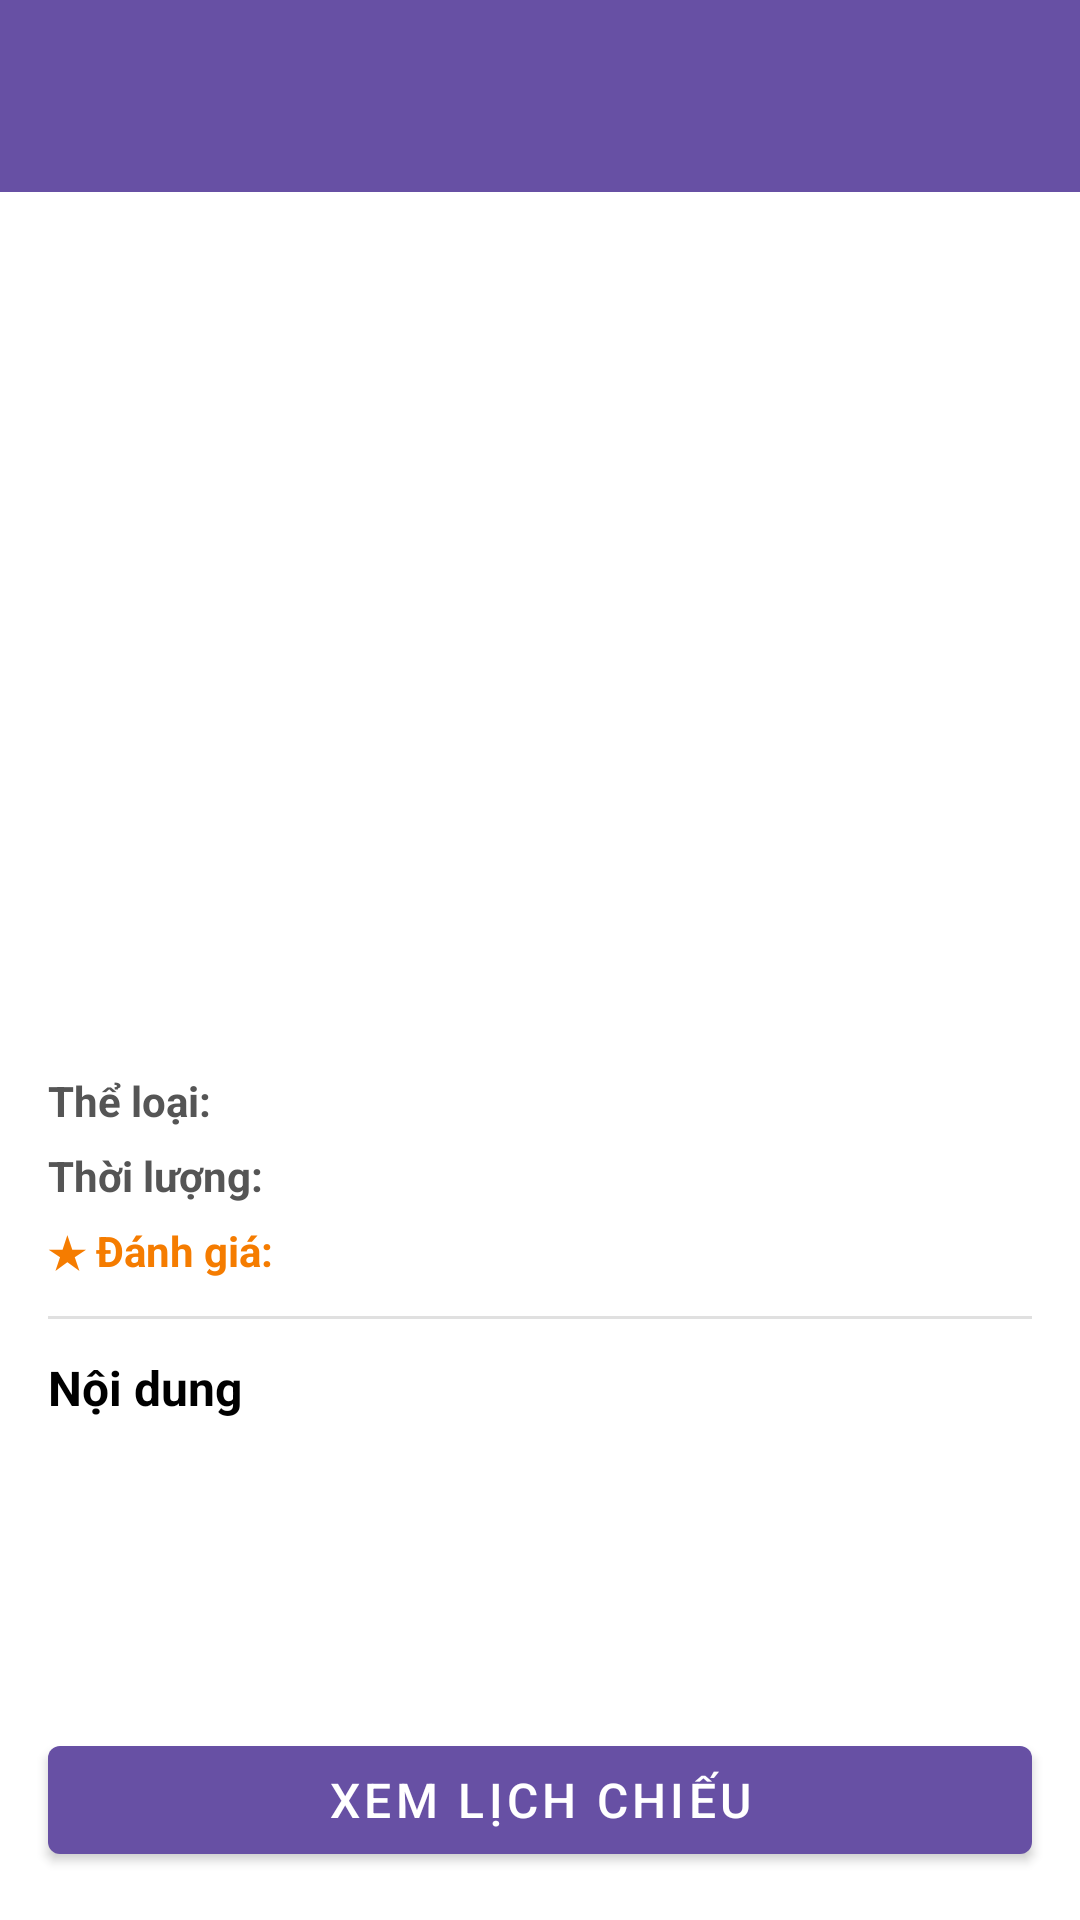

This screen was rendered from an Android layout file. Write that file and the resources it references.
<!-- AndroidManifest.xml: application theme Theme.Mobile_2703 -->
<!-- res/layout/activity_movie_detail.xml -->
<?xml version="1.0" encoding="utf-8"?>
<LinearLayout
    xmlns:android="http://schemas.android.com/apk/res/android"
    xmlns:app="http://schemas.android.com/apk/res-auto"
    android:layout_width="match_parent"
    android:layout_height="match_parent"
    android:orientation="vertical"
    android:background="#FFFFFF">

    <androidx.appcompat.widget.Toolbar
        android:id="@+id/toolbar"
        android:layout_width="match_parent"
        android:layout_height="?attr/actionBarSize"
        android:background="?attr/colorPrimary"
        app:titleTextColor="@android:color/white" />

    <androidx.core.widget.NestedScrollView
        android:layout_width="match_parent"
        android:layout_height="0dp"
        android:layout_weight="1">

        <LinearLayout
            android:layout_width="match_parent"
            android:layout_height="wrap_content"
            android:orientation="vertical">

            
            <ImageView
                android:id="@+id/ivPoster"
                android:layout_width="match_parent"
                android:layout_height="240dp"
                android:scaleType="centerCrop"
                android:background="@drawable/ic_movie_placeholder"
                android:contentDescription="Poster phim" />

            <LinearLayout
                android:layout_width="match_parent"
                android:layout_height="wrap_content"
                android:orientation="vertical"
                android:padding="16dp">

                
                <TextView
                    android:id="@+id/tvTitle"
                    android:layout_width="match_parent"
                    android:layout_height="wrap_content"
                    android:textSize="22sp"
                    android:textStyle="bold"
                    android:textColor="@android:color/black" />

                
                <LinearLayout
                    android:layout_width="match_parent"
                    android:layout_height="wrap_content"
                    android:layout_marginTop="8dp"
                    android:orientation="horizontal">

                    <TextView
                        android:layout_width="wrap_content"
                        android:layout_height="wrap_content"
                        android:text="Thể loại: "
                        android:textStyle="bold"
                        android:textSize="14sp"
                        android:textColor="#555555" />

                    <TextView
                        android:id="@+id/tvGenre"
                        android:layout_width="wrap_content"
                        android:layout_height="wrap_content"
                        android:textSize="14sp"
                        android:textColor="#555555" />
                </LinearLayout>

                
                <LinearLayout
                    android:layout_width="match_parent"
                    android:layout_height="wrap_content"
                    android:layout_marginTop="6dp"
                    android:orientation="horizontal">

                    <TextView
                        android:layout_width="wrap_content"
                        android:layout_height="wrap_content"
                        android:text="Thời lượng: "
                        android:textStyle="bold"
                        android:textSize="14sp"
                        android:textColor="#555555" />

                    <TextView
                        android:id="@+id/tvDuration"
                        android:layout_width="wrap_content"
                        android:layout_height="wrap_content"
                        android:textSize="14sp"
                        android:textColor="#555555" />
                </LinearLayout>

                
                <LinearLayout
                    android:layout_width="match_parent"
                    android:layout_height="wrap_content"
                    android:layout_marginTop="6dp"
                    android:orientation="horizontal">

                    <TextView
                        android:layout_width="wrap_content"
                        android:layout_height="wrap_content"
                        android:text="★ Đánh giá: "
                        android:textStyle="bold"
                        android:textSize="14sp"
                        android:textColor="#F57C00" />

                    <TextView
                        android:id="@+id/tvRating"
                        android:layout_width="wrap_content"
                        android:layout_height="wrap_content"
                        android:textSize="14sp"
                        android:textStyle="bold"
                        android:textColor="#F57C00" />
                </LinearLayout>

                
                <View
                    android:layout_width="match_parent"
                    android:layout_height="1dp"
                    android:layout_marginVertical="12dp"
                    android:background="#E0E0E0" />

                
                <TextView
                    android:layout_width="wrap_content"
                    android:layout_height="wrap_content"
                    android:text="Nội dung"
                    android:textStyle="bold"
                    android:textSize="16sp"
                    android:textColor="@android:color/black" />

                <TextView
                    android:id="@+id/tvDescription"
                    android:layout_width="match_parent"
                    android:layout_height="wrap_content"
                    android:layout_marginTop="6dp"
                    android:textSize="14sp"
                    android:textColor="#333333"
                    android:lineSpacingMultiplier="1.4" />

            </LinearLayout>
        </LinearLayout>

    </androidx.core.widget.NestedScrollView>

    
    <com.google.android.material.button.MaterialButton
        android:id="@+id/btnShowtime"
        android:layout_width="match_parent"
        android:layout_height="wrap_content"
        android:layout_margin="16dp"
        android:text="Xem Lịch Chiếu"
        android:textSize="16sp"
        style="@style/Widget.MaterialComponents.Button" />

</LinearLayout>
<!-- resources referenced by this layout -->
<resources>
  <style name="Theme.Mobile_2703" parent="Base.Theme.Mobile_2703" />
  <style name="Base.Theme.Mobile_2703" parent="Theme.Material3.DayNight.NoActionBar">
          
          
      </style>
</resources>
